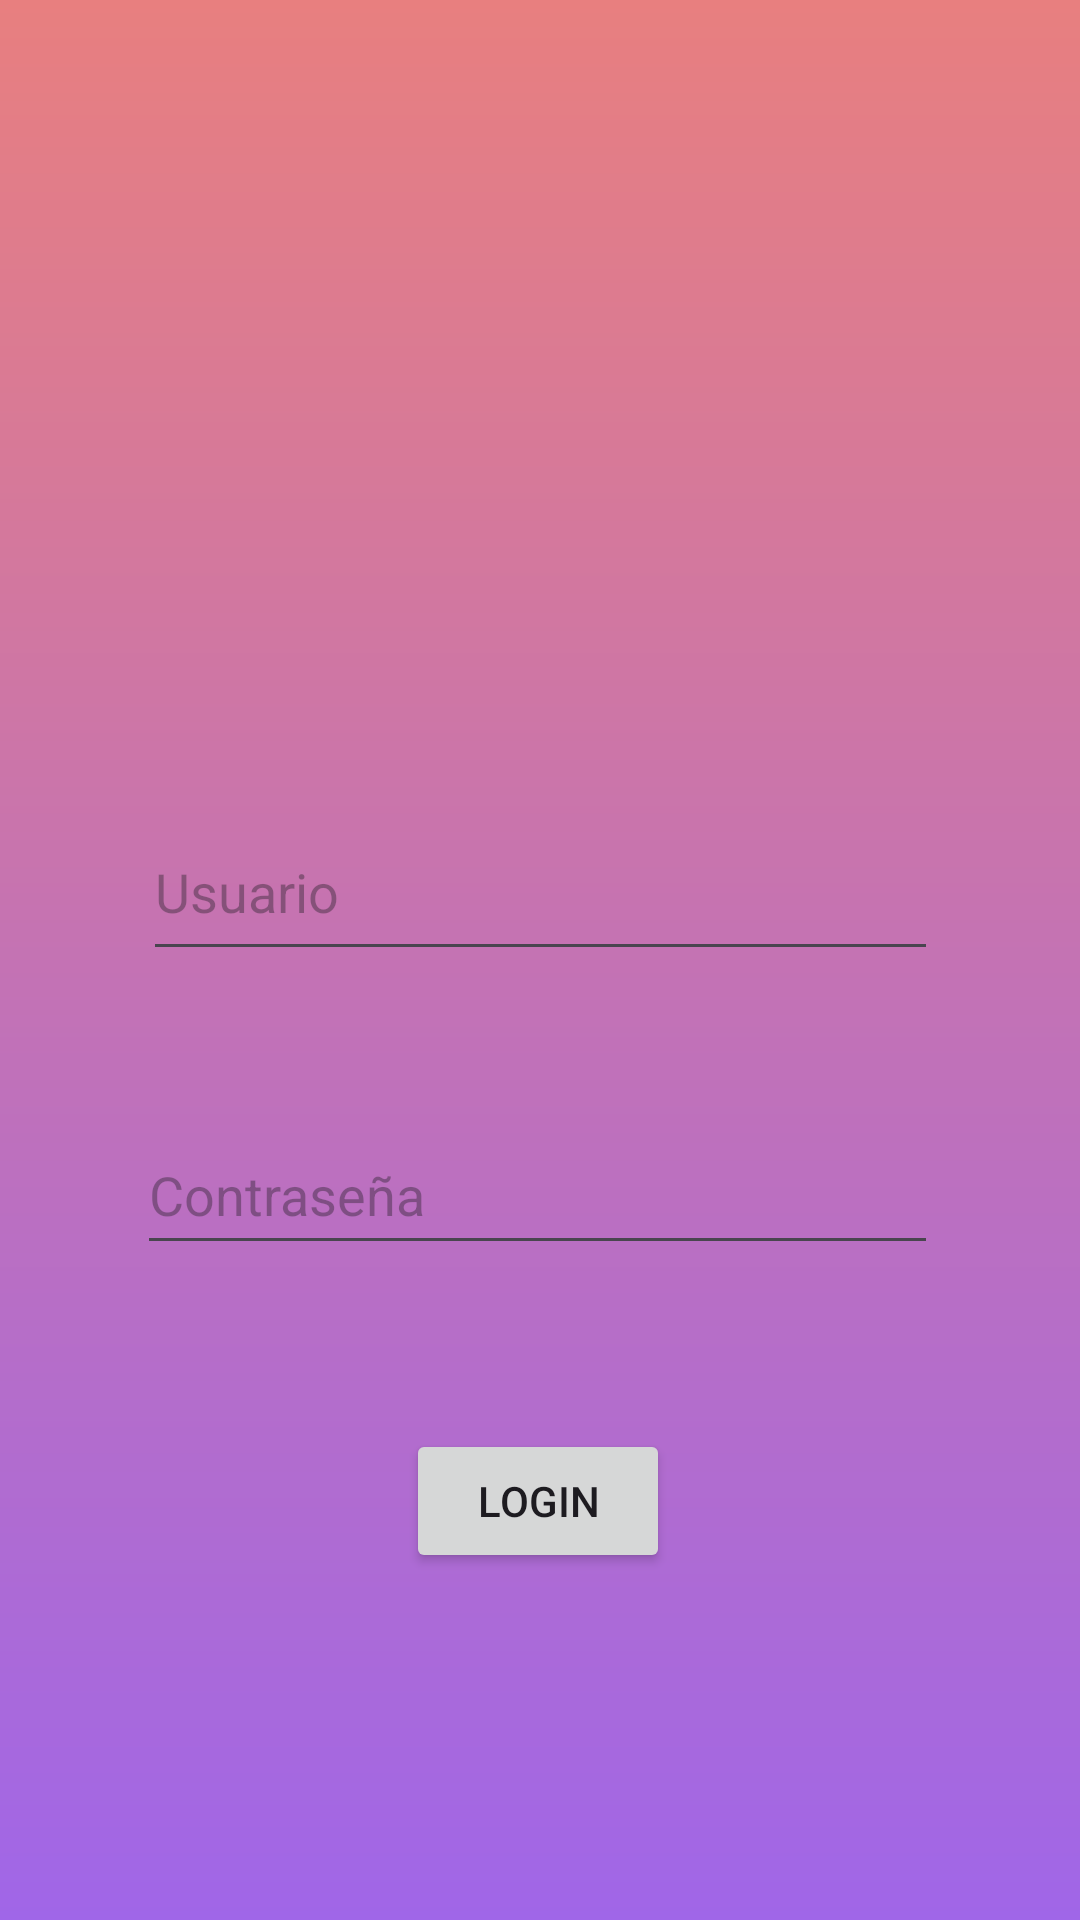

Android layout source for this screen:
<!-- AndroidManifest.xml: application theme Theme.Mascoxml -->
<!-- res/layout/activity_main.xml -->
<?xml version="1.0" encoding="utf-8"?>
<androidx.constraintlayout.widget.ConstraintLayout xmlns:android="http://schemas.android.com/apk/res/android"
    xmlns:app="http://schemas.android.com/apk/res-auto"
    xmlns:tools="http://schemas.android.com/tools"
    android:id="@+id/main"
    android:layout_width="match_parent"
    android:layout_height="match_parent"
    android:background="@drawable/login_backround"
    tools:context=".MainActivity">

    <ImageView
        android:id="@+id/imageView"
        android:layout_width="220dp"
        android:layout_height="252dp"
        app:layout_constraintBottom_toBottomOf="parent"
        app:layout_constraintEnd_toEndOf="parent"
        app:layout_constraintHorizontal_bias="0.497"
        app:layout_constraintStart_toStartOf="parent"
        app:layout_constraintTop_toTopOf="parent"
        app:layout_constraintVertical_bias="0.04"
        app:srcCompat="@drawable/logo" />

    <Button
        android:id="@+id/button"
        android:layout_width="wrap_content"
        android:layout_height="wrap_content"
        android:text="Login"
        app:layout_constraintBottom_toBottomOf="parent"
        app:layout_constraintEnd_toEndOf="parent"
        app:layout_constraintHorizontal_bias="0.498"
        app:layout_constraintStart_toStartOf="parent"
        app:layout_constraintTop_toBottomOf="@+id/passwordID"
        app:layout_constraintVertical_bias="0.321" />

    <EditText
        android:id="@+id/username_id"
        android:layout_width="265dp"
        android:layout_height="56dp"
        android:ems="10"
        android:hint="Usuario"
        android:inputType="text"
        app:layout_constraintBottom_toTopOf="@+id/passwordID"
        app:layout_constraintEnd_toEndOf="parent"
        app:layout_constraintStart_toStartOf="parent"
        app:layout_constraintTop_toBottomOf="@+id/imageView" />

    <EditText
        android:id="@+id/passwordID"
        android:layout_width="267dp"
        android:layout_height="50dp"
        android:layout_marginTop="48dp"
        android:ems="10"
        android:hint="Contraseña"
        android:inputType="textPassword"
        app:layout_constraintEnd_toEndOf="@+id/username_id"
        app:layout_constraintHorizontal_bias="1.0"
        app:layout_constraintStart_toStartOf="@+id/username_id"
        app:layout_constraintTop_toBottomOf="@+id/username_id" />
</androidx.constraintlayout.widget.ConstraintLayout>
<!-- resources referenced by this layout -->
<resources>
  <!-- drawable login_backround (drawable) -->
  <?xml version="1.0" encoding="utf-8"?>
  <shape xmlns:android="http://schemas.android.com/apk/res/android">
  <gradient android:type="linear" android:angle="100"
      android:startColor="#E87F7F" android:endColor="#A066E8"/>
  </shape>
  <style name="Theme.Mascoxml" parent="Base.Theme.Mascoxml" />
  <style name="Base.Theme.Mascoxml" parent="Theme.Material3.DayNight.NoActionBar">
          
          
      </style>
</resources>
